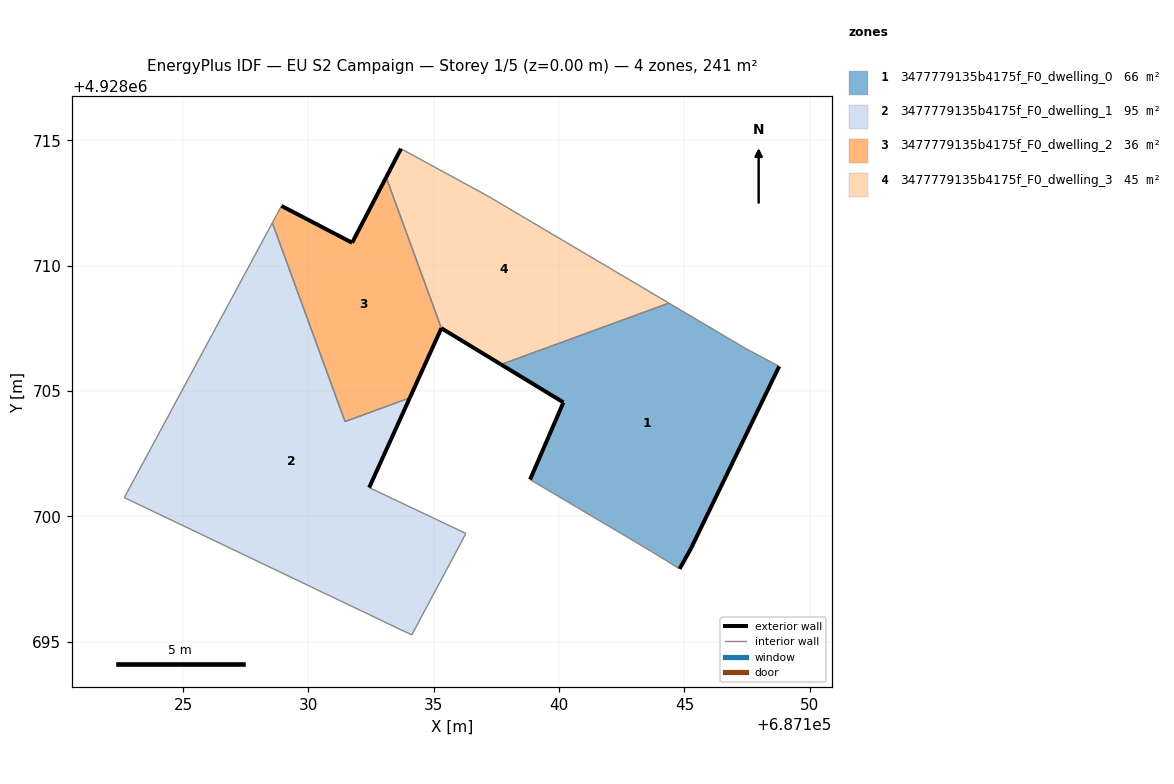
=== STOREY PLAN SPEC (per zone: floor XY polygon, exterior-wall plan segments, windows/doors) ===
zone 1: 3477779135b4175f_F0_dwelling_0  (65.7 m²)
  floor: (687145.26, 4928698.71) (687148.78, 4928705.98) (687147.46, 4928706.68) (687144.38, 4928708.50) (687137.69, 4928706.06) (687140.17, 4928704.54) (687138.84, 4928701.46) (687143.65, 4928698.61) (687144.81, 4928697.90)
  exterior wall: (687138.84, 4928701.46) – (687140.17, 4928704.54)  [3.4 m]
  exterior wall: (687140.17, 4928704.54) – (687137.69, 4928706.06)  [2.9 m]
  exterior wall: (687148.78, 4928705.98) – (687145.26, 4928698.71)  [8.1 m]
  exterior wall: (687145.26, 4928698.71) – (687144.81, 4928697.90)  [0.9 m]
  interior walls: 5
zone 2: 3477779135b4175f_F0_dwelling_1  (95.1 m²)
  floor: (687134.12, 4928695.26) (687136.28, 4928699.31) (687132.42, 4928701.14) (687134.04, 4928704.72) (687131.46, 4928703.78) (687128.56, 4928711.71) (687122.65, 4928700.74)
  exterior wall: (687134.04, 4928704.72) – (687132.42, 4928701.14)  [3.9 m]
  interior walls: 6
zone 3: 3477779135b4175f_F0_dwelling_2  (35.8 m²)
  floor: (687134.04, 4928704.72) (687135.30, 4928707.50) (687133.10, 4928713.53) (687131.74, 4928710.91) (687128.92, 4928712.38) (687128.56, 4928711.71) (687131.46, 4928703.78)
  exterior wall: (687128.92, 4928712.38) – (687131.74, 4928710.91)  [3.2 m]
  exterior wall: (687131.74, 4928710.91) – (687133.10, 4928713.53)  [2.9 m]
  exterior wall: (687135.30, 4928707.50) – (687134.04, 4928704.72)  [3.1 m]
  interior walls: 4
zone 4: 3477779135b4175f_F0_dwelling_3  (44.7 m²)
  floor: (687144.38, 4928708.50) (687137.18, 4928712.76) (687133.69, 4928714.66) (687133.10, 4928713.53) (687135.30, 4928707.50) (687137.69, 4928706.06)
  exterior wall: (687137.69, 4928706.06) – (687135.30, 4928707.50)  [2.8 m]
  exterior wall: (687133.10, 4928713.53) – (687133.69, 4928714.66)  [1.3 m]
  interior walls: 4

=== DERIVED (storey summary) ===
Building: EU S2 Campaign
Storey: 1 of 5  (floor level z = 0.00 m)
Storey gross floor area: 241.3 m²
Zones on this storey: 4
  - 3477779135b4175f_F0_dwelling_0: floor 65.7 m²; exterior wall 15.3 m (45.8 m²); WWR 0.0%
  - 3477779135b4175f_F0_dwelling_1: floor 95.1 m²; exterior wall 3.9 m (11.8 m²); WWR 0.0%
  - 3477779135b4175f_F0_dwelling_2: floor 35.8 m²; exterior wall 9.2 m (27.5 m²); WWR 0.0%
  - 3477779135b4175f_F0_dwelling_3: floor 44.7 m²; exterior wall 4.1 m (12.2 m²); WWR 0.0%
Zone adjacency (shared interzone walls):
  - 3477779135b4175f_F0_dwelling_0 ↔ 3477779135b4175f_F0_dwelling_3
  - 3477779135b4175f_F0_dwelling_1 ↔ 3477779135b4175f_F0_dwelling_2
  - 3477779135b4175f_F0_dwelling_2 ↔ 3477779135b4175f_F0_dwelling_3